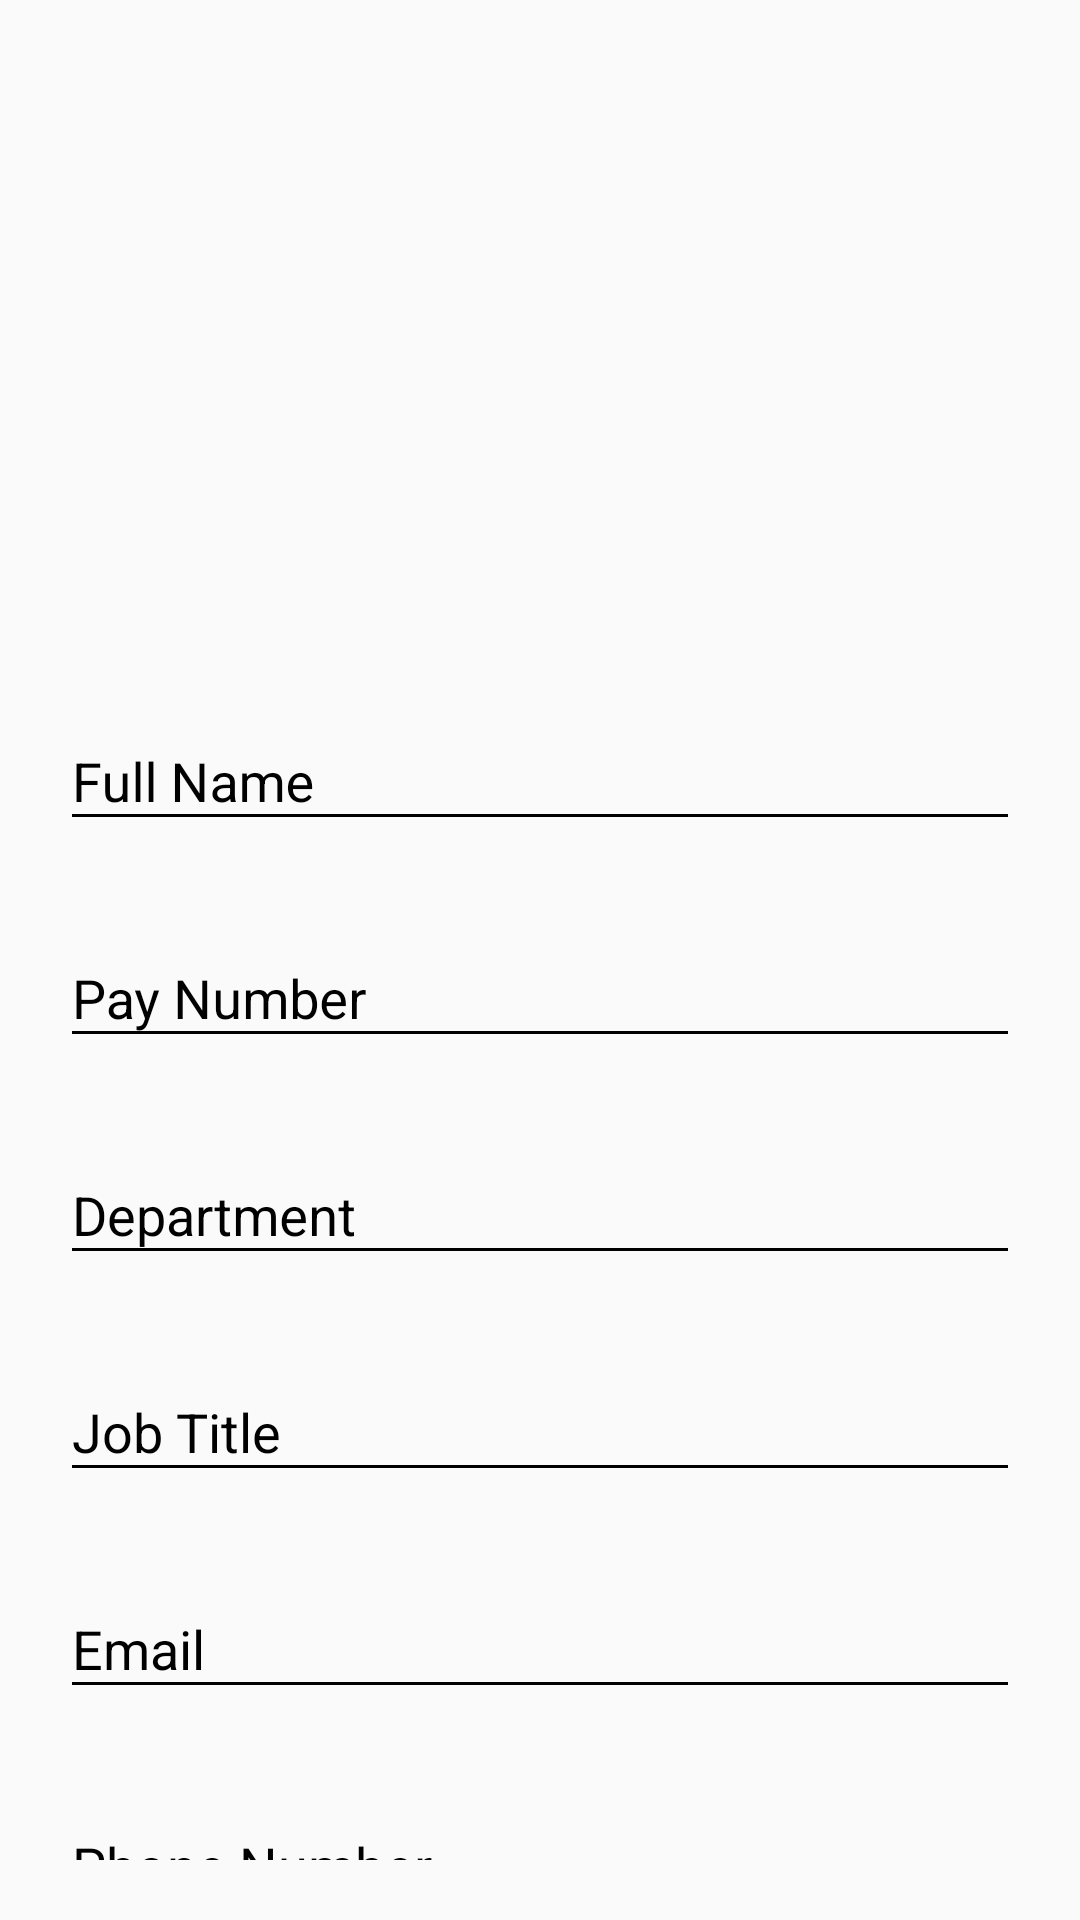

Here is an Android app screen rendered from its layout file. Give the layout XML and the strings, colors and styles it references.
<!-- AndroidManifest.xml: application theme AppTheme -->
<!-- res/layout/activity_register.xml -->
<?xml version="1.0" encoding="utf-8"?>
<android.support.v4.widget.NestedScrollView xmlns:android="http://schemas.android.com/apk/res/android"
    xmlns:tools="http://schemas.android.com/tools"
    android:id="@+id/nestedScrollView"
    android:layout_width="match_parent"
    android:layout_height="match_parent"
    android:paddingBottom="20dp"
    android:paddingLeft="20dp"
    android:paddingRight="20dp"
    android:paddingTop="20dp"
    tools:context=".activities.LoginActivity">

    <android.support.v7.widget.LinearLayoutCompat
        android:layout_width="match_parent"
        android:layout_height="match_parent"
        android:orientation="vertical">

        <android.support.v7.widget.AppCompatImageView
            android:layout_width="128dp"
            android:layout_height="128dp"
            android:layout_gravity="center_horizontal"
            android:layout_marginTop="40dp"
            android:src="@drawable/whelson_logo" />

        <android.support.design.widget.TextInputLayout
            android:id="@+id/textInputLayoutName"
            android:layout_width="match_parent"
            android:layout_height="wrap_content"
            android:layout_marginTop="40dp">

            <android.support.design.widget.TextInputEditText
                android:id="@+id/textInputEditTextName"
                android:layout_width="match_parent"
                android:layout_height="wrap_content"
                android:hint="@string/hint_name"
                android:inputType="text"
                android:maxLines="1"
                 />
        </android.support.design.widget.TextInputLayout>

        <android.support.design.widget.TextInputLayout
            android:id="@+id/textInputLayoutPayNumber"
            android:layout_width="match_parent"
            android:layout_height="wrap_content"
            android:layout_marginTop="20dp">

            <android.support.design.widget.TextInputEditText
                android:id="@+id/textInputEditTextPayNumber"
                android:layout_width="match_parent"
                android:layout_height="wrap_content"
                android:hint="@string/pay_number"
                android:inputType="text"
                android:maxLines="1"
                />
        </android.support.design.widget.TextInputLayout>

        <android.support.design.widget.TextInputLayout
            android:id="@+id/textInputLayoutDept"
            android:layout_width="match_parent"
            android:layout_height="wrap_content"
            android:layout_marginTop="20dp">

            <android.support.design.widget.TextInputEditText
                android:id="@+id/textInputEditTextDept"
                android:layout_width="match_parent"
                android:layout_height="wrap_content"
                android:hint="@string/dept"
                android:inputType="text"
                android:maxLines="1"
           />
        </android.support.design.widget.TextInputLayout>

        <android.support.design.widget.TextInputLayout
            android:id="@+id/textInputLayoutJTitle"
            android:layout_width="match_parent"
            android:layout_height="wrap_content"
            android:layout_marginTop="20dp">

            <android.support.design.widget.TextInputEditText
                android:id="@+id/textInputEditTextJTitle"
                android:layout_width="match_parent"
                android:layout_height="wrap_content"
                android:hint="@string/jtitle"
                android:inputType="text"
                android:maxLines="1"
                 />
        </android.support.design.widget.TextInputLayout>

        <android.support.design.widget.TextInputLayout
            android:id="@+id/textInputLayoutEmail"
            android:layout_width="match_parent"
            android:layout_height="wrap_content"
            android:layout_marginTop="20dp">

            <android.support.design.widget.TextInputEditText
                android:id="@+id/textInputEditTextEmail"
                android:layout_width="match_parent"
                android:layout_height="wrap_content"
                android:hint="@string/email_hint"
                android:inputType="textEmailAddress"
                android:maxLines="1"
                 />
        </android.support.design.widget.TextInputLayout>

        <android.support.design.widget.TextInputLayout
            android:id="@+id/textInputLayoutMobile"
            android:layout_width="match_parent"
            android:layout_height="wrap_content"
            android:layout_marginTop="20dp">

            <android.support.design.widget.TextInputEditText
                android:id="@+id/textInputEditTextMobile"
                android:layout_width="match_parent"
                android:layout_height="wrap_content"
                android:hint="@string/phone"
                android:inputType="phone"
                android:maxLines="1"
                 />
        </android.support.design.widget.TextInputLayout>

        <android.support.design.widget.TextInputLayout
            android:id="@+id/textInputLayoutExtension"
            android:layout_width="match_parent"
            android:layout_height="wrap_content"
            android:layout_marginTop="20dp">

            <android.support.design.widget.TextInputEditText
                android:id="@+id/textInputEditTextExtension"
                android:layout_width="match_parent"
                android:layout_height="wrap_content"
                android:hint="@string/extension"
                android:inputType="phone"
                android:maxLines="1"
                 />
        </android.support.design.widget.TextInputLayout>

        <android.support.design.widget.TextInputLayout
            android:id="@+id/textInputLayoutAddr"
            android:layout_width="match_parent"
            android:layout_height="wrap_content"
            android:layout_marginTop="20dp">

            <android.support.design.widget.TextInputEditText
                android:id="@+id/textInputEditTextAddress"
                android:layout_width="match_parent"
                android:layout_height="wrap_content"
                android:hint="@string/addr"
                android:inputType="textPostalAddress"
                android:maxLines="2"
                 />
        </android.support.design.widget.TextInputLayout>

        <android.support.design.widget.TextInputLayout
            android:id="@+id/textInputLayoutPassword"
            android:layout_width="match_parent"
            android:layout_height="wrap_content"
            android:layout_marginTop="20dp">

            <android.support.design.widget.TextInputEditText
                android:id="@+id/textInputEditTextPassword"
                android:layout_width="match_parent"
                android:layout_height="wrap_content"
                android:hint="@string/hint_password"
                android:inputType="textPassword"
                android:maxLines="1"
                 />
        </android.support.design.widget.TextInputLayout>

        <android.support.design.widget.TextInputLayout
            android:id="@+id/textInputLayoutConfirmPassword"
            android:layout_width="match_parent"
            android:layout_height="wrap_content"
            android:layout_marginTop="20dp">

            <android.support.design.widget.TextInputEditText
                android:id="@+id/textInputEditTextConfirmPassword"
                android:layout_width="match_parent"
                android:layout_height="wrap_content"
                android:hint="@string/hint_confirm_password"
                android:inputType="textPassword"
                android:maxLines="1"
                />
        </android.support.design.widget.TextInputLayout>

        <android.support.v7.widget.AppCompatButton
            android:id="@+id/appCompatButtonRegister"
            android:layout_width="match_parent"
            android:layout_height="wrap_content"
            android:layout_marginTop="40dp"
            android:background="@color/colorAccent"
            android:text="@string/text_register" />

        <android.support.v7.widget.AppCompatTextView
            android:id="@+id/appCompatTextViewLoginLink"
            android:layout_width="fill_parent"
            android:layout_height="wrap_content"
            android:layout_marginTop="30dp"
            android:gravity="center"
            android:text="Already a member? Login"
            android:textSize="16dp" />
    </android.support.v7.widget.LinearLayoutCompat>
</android.support.v4.widget.NestedScrollView>
<!-- resources referenced by this layout -->
<resources>
  <color name="colorAccent">#ea5d2e</color>
  <string name="addr">Home Address</string>
  <string name="dept">Department</string>
  <string name="email_hint">Email</string>
  <string name="extension">Extension</string>
  <string name="hint_confirm_password">Confirm Password</string>
  <string name="hint_name">Full Name</string>
  <string name="hint_password">Password</string>
  <string name="jtitle">Job Title</string>
  <string name="pay_number">Pay Number</string>
  <string name="phone">Phone Number</string>
  <string name="text_register">Register</string>
  <style name="AppTheme" parent="Theme.AppCompat.Light.DarkActionBar">
          <item name="colorPrimary">@color/colorPrimary</item>
          <item name="colorPrimaryDark">@color/colorPrimaryDark</item>
          <item name="colorAccent">@color/colorAccent</item>
          <item name="android:textColor">@color/colorText</item>
          <item name="android:textColorHint">@color/colorText</item>
          <item name="colorControlNormal">@color/colorText</item>
          <item name="colorControlActivated">@color/colorText</item>
      </style>
  <color name="colorPrimary">#3F51B5</color>
  <color name="colorPrimaryDark">#303F9F</color>
  <color name="colorText">#000</color>
</resources>
